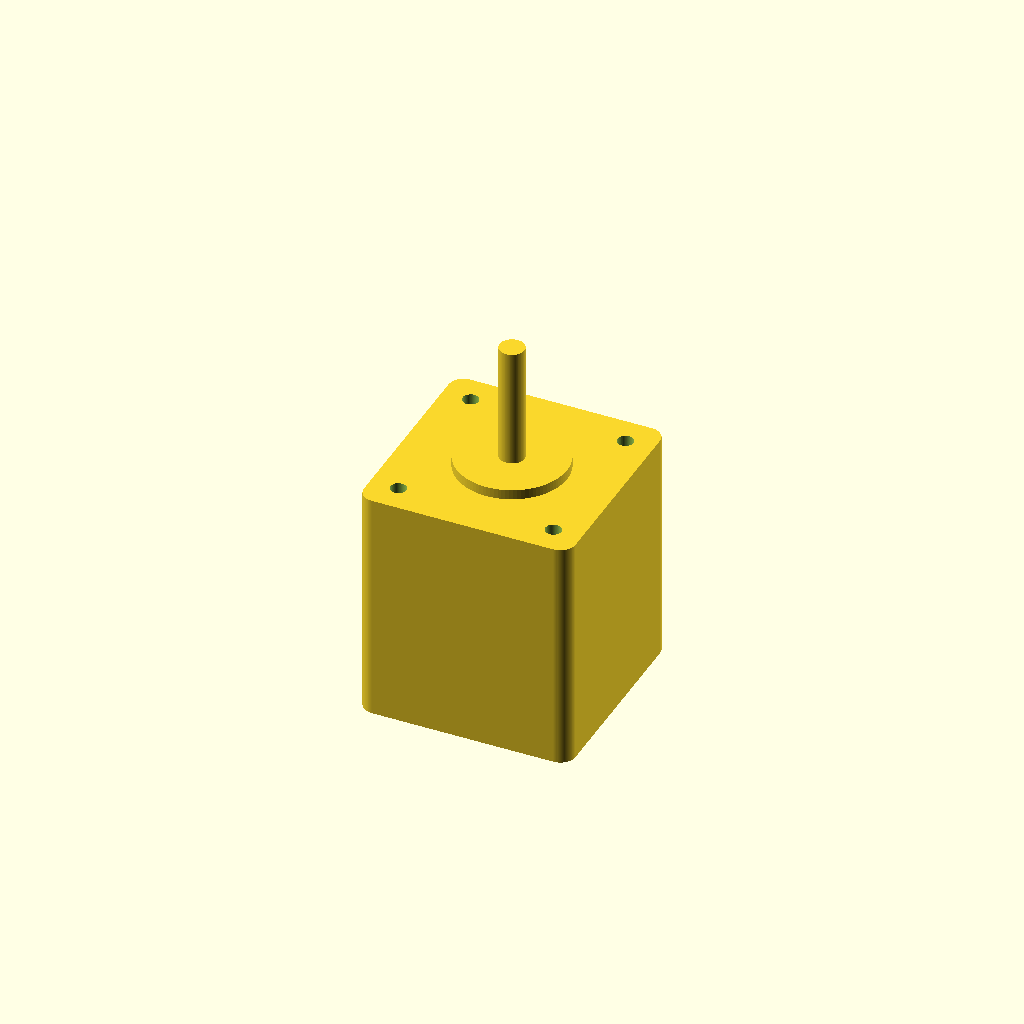
Cell 1 — every parameter at its default value.
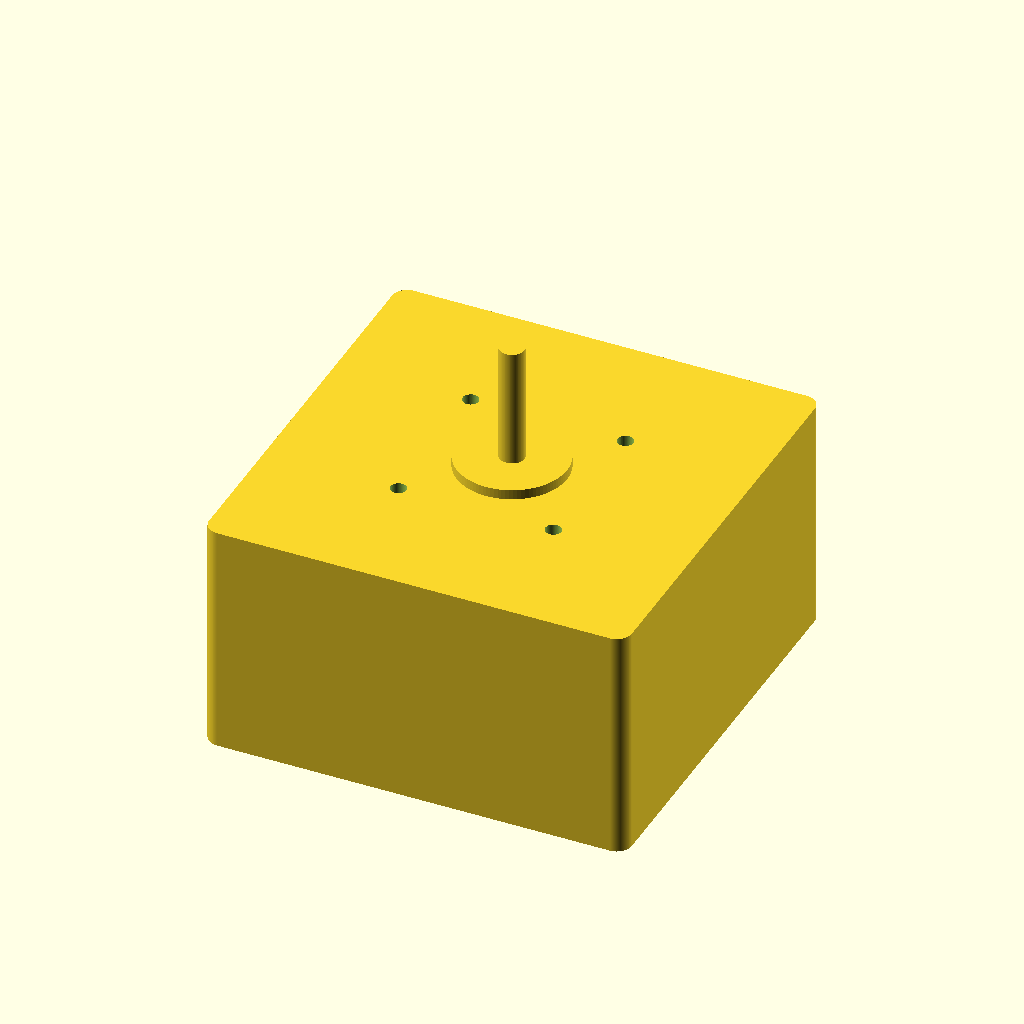
Cell 2: face_w = 84.6 (everything else at default).
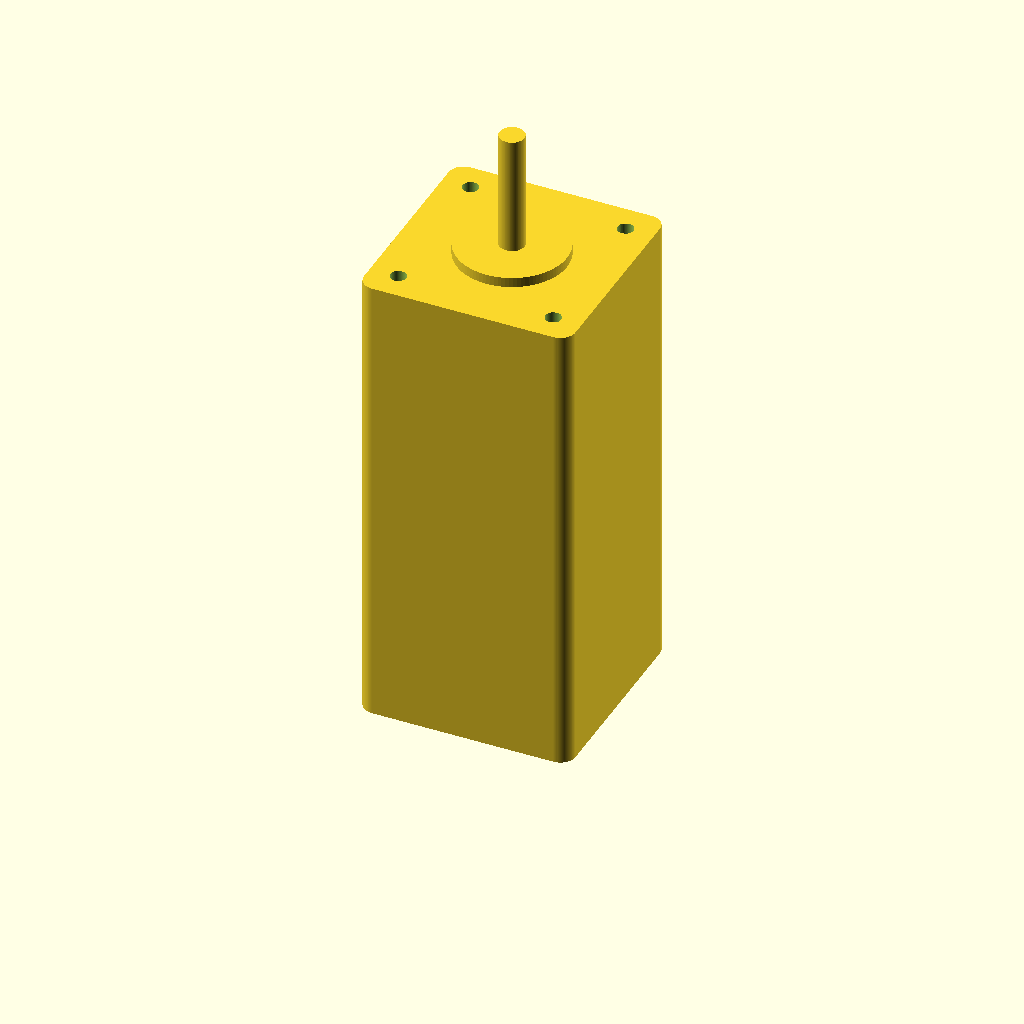
Cell 3: body_len = 94 (everything else at default).
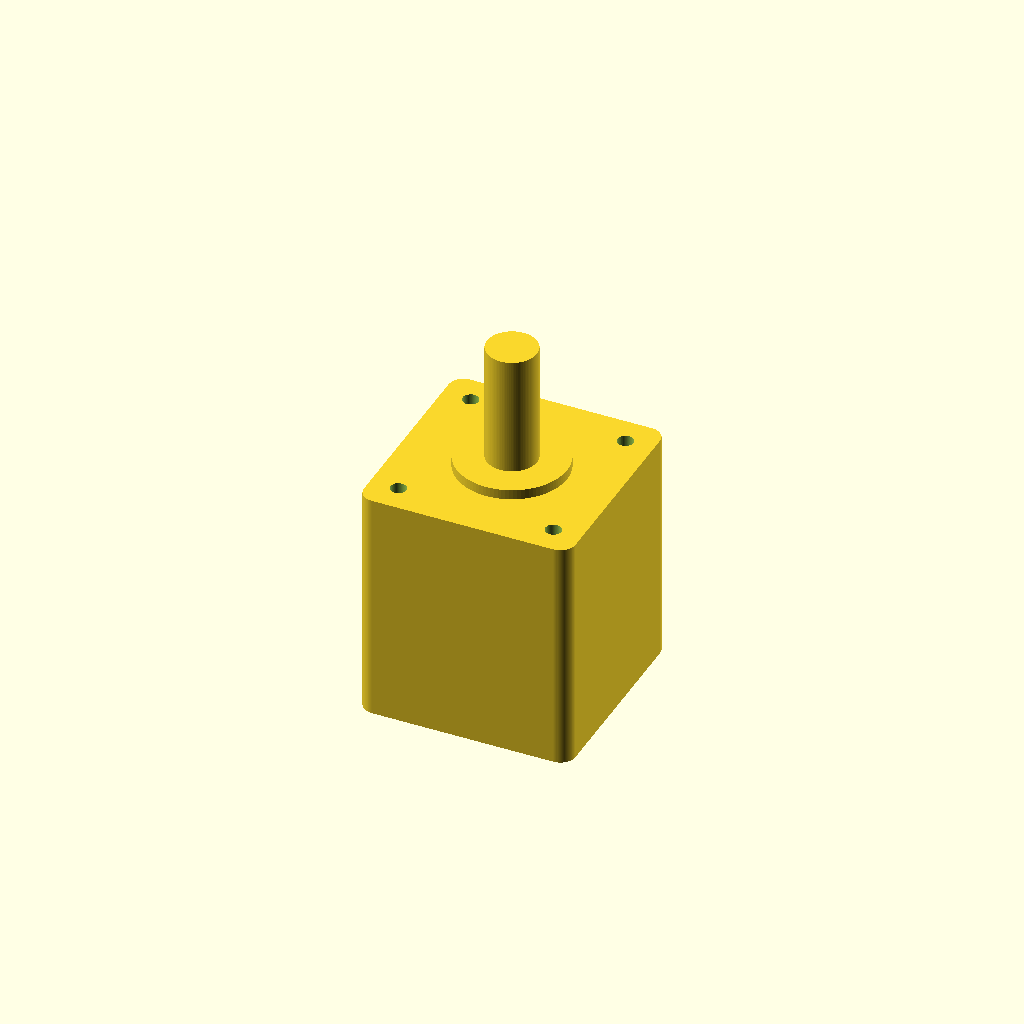
Cell 4 — shaft_d set to 10, the other parameters unchanged.
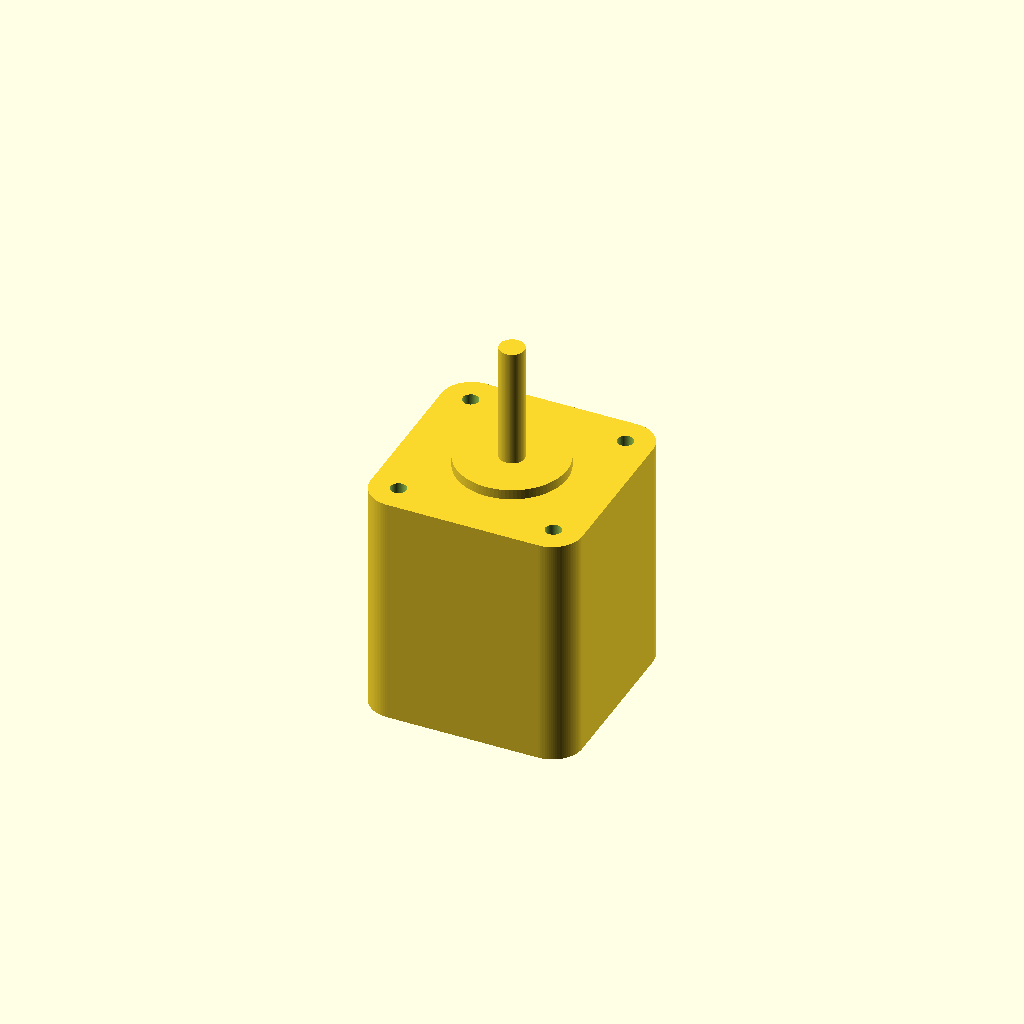
Cell 5: corner_r = 6 (everything else at default).
One fixed orthographic camera (rotation 55°, 0°, 25°; colour scheme Cornfield) for every cell.
The OpenSCAD source (additional_study/matched_effort/results/direct_matched_calls/scad/stepper_motor__NEMA17_47.scad):
$fn = 96;

// Parameters (mm)
face_w = 42.3;          // motor face width (square)
body_len = 47.0;        // motor body length (excluding front boss/shaft)
shaft_d = 5.0;          // shaft diameter
mount_spacing = 31.0;   // mounting hole center-to-center spacing (square pattern)

// Typical NEMA17-ish details (not provided; chosen as reasonable defaults)
corner_r = 3.0;         // body corner radius
front_boss_d = 22.0;    // front pilot/boss diameter
front_boss_h = 2.0;     // front pilot/boss height
mount_hole_d = 3.2;     // clearance for M3
shaft_len = 24.0;       // shaft protrusion length from front face
shaft_flat = 0.0;       // set >0 to add a flat (e.g., 0.5)

// Helpers
module rounded_square_prism(w, h, r, center=false) {
    linear_extrude(height=h, center=center)
        offset(r=r)
            square([w-2*r, w-2*r], center=true);
}

module shaft_with_optional_flat(d, h, flat=0) {
    if (flat <= 0) {
        cylinder(d=d, h=h);
    } else {
        // D-shaft: subtract a slab to create a flat
        difference() {
            cylinder(d=d, h=h);
            translate([d/2 - flat, 0, -0.5])
                cube([d, d*2, h+1], center=true);
        }
    }
}

module stepper_motor() {
    difference() {
        // Main body
        translate([0,0,0])
            rounded_square_prism(face_w, body_len, corner_r, center=false);

        // Mounting holes through body (from front face)
        for (sx = [-1, 1], sy = [-1, 1]) {
            translate([sx*mount_spacing/2, sy*mount_spacing/2, -0.5])
                cylinder(d=mount_hole_d, h=body_len+1);
        }
    }

    // Front boss (pilot)
    translate([0,0,body_len])
        cylinder(d=front_boss_d, h=front_boss_h);

    // Shaft
    translate([0,0,body_len + front_boss_h])
        shaft_with_optional_flat(shaft_d, shaft_len, shaft_flat);
}

stepper_motor();
Parameter table extracted from the source (name, type, default, range or options):
face_w: number, default 42.3
body_len: number, default 47
shaft_d: number, default 5
mount_spacing: number, default 31
corner_r: number, default 3
front_boss_d: number, default 22
front_boss_h: number, default 2
mount_hole_d: number, default 3.2
shaft_len: number, default 24
shaft_flat: number, default 0
